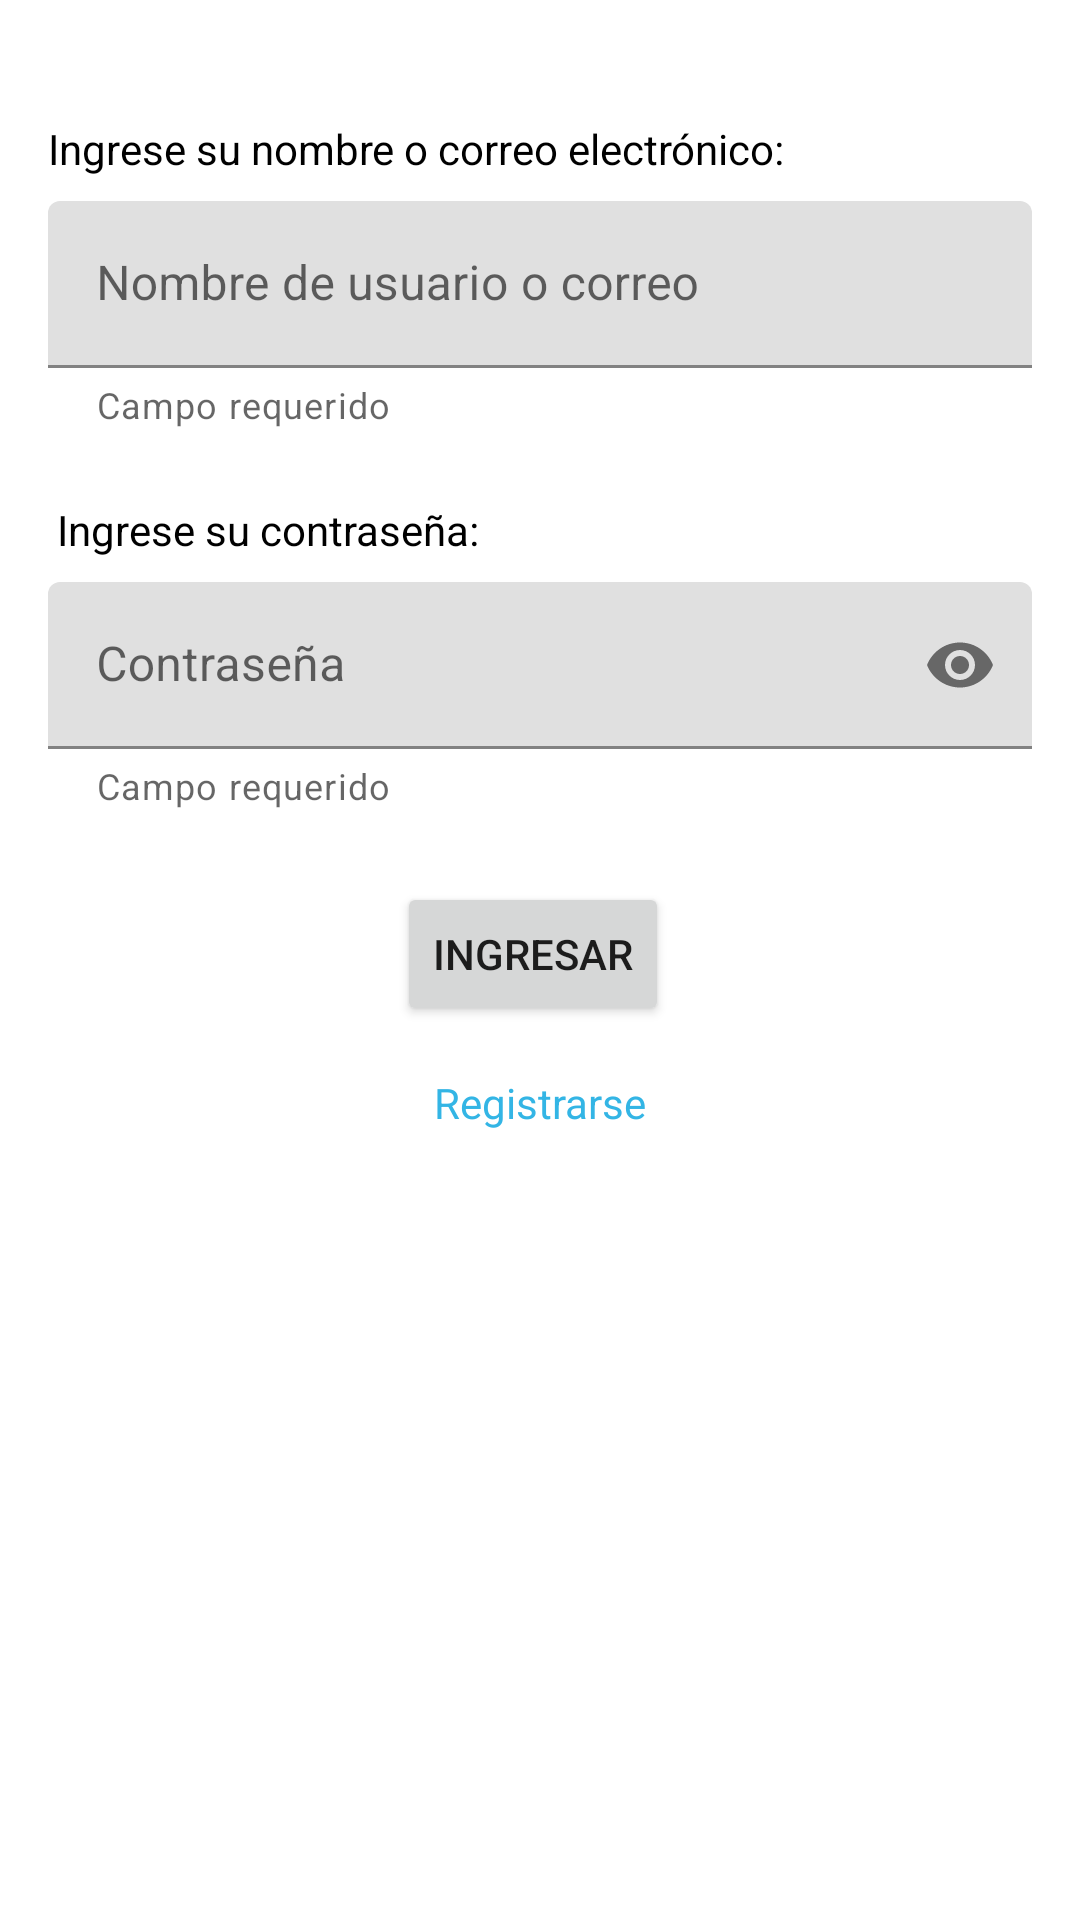

Produce the Android XML layout that renders to this screen, including the resource entries it uses.
<!-- AndroidManifest.xml: application theme Theme.AppFinalProject -->
<!-- res/layout/activity_login.xml -->
<?xml version="1.0" encoding="utf-8"?>
<androidx.constraintlayout.widget.ConstraintLayout xmlns:android="http://schemas.android.com/apk/res/android"
    xmlns:app="http://schemas.android.com/apk/res-auto"
    xmlns:tools="http://schemas.android.com/tools"
    android:layout_width="match_parent"
    android:layout_height="wrap_content"
    android:padding="16dp"
    tools:context=".LoginActivity">

    <TextView
        android:id="@+id/user_email_log_tx_vw"
        android:layout_width="wrap_content"
        android:layout_height="wrap_content"
        android:layout_marginTop="24dp"
        android:text="@string/input_name_email"
        android:textColor="@color/black"
        app:layout_constraintEnd_toEndOf="parent"
        app:layout_constraintHorizontal_bias="0.0"
        app:layout_constraintStart_toStartOf="parent"
        app:layout_constraintTop_toTopOf="parent" />

    <com.google.android.material.textfield.TextInputLayout
        android:id="@+id/user_email_log_tx_inp_lay"
        android:layout_width="match_parent"
        android:layout_height="wrap_content"
        android:layout_marginTop="8dp"
        app:helperText="@string/required_field"
        app:layout_constraintEnd_toEndOf="parent"
        app:layout_constraintStart_toStartOf="parent"
        app:layout_constraintTop_toBottomOf="@+id/user_email_log_tx_vw">

        <com.google.android.material.textfield.TextInputEditText
            android:id="@+id/user_email_log_ed_tx"
            android:layout_width="match_parent"
            android:layout_height="match_parent"
            android:hint="@string/user_name_email"
            android:inputType="textEmailAddress" />
    </com.google.android.material.textfield.TextInputLayout>

    <TextView
        android:id="@+id/password_log_tx_vw"
        android:layout_width="wrap_content"
        android:layout_height="wrap_content"
        android:layout_marginTop="24dp"
        android:text="@string/input_password"
        android:textColor="@color/black"
        app:layout_constraintEnd_toEndOf="parent"
        app:layout_constraintHorizontal_bias="0.016"
        app:layout_constraintStart_toStartOf="parent"
        app:layout_constraintTop_toBottomOf="@+id/user_email_log_tx_inp_lay" />

    <com.google.android.material.textfield.TextInputLayout
        android:id="@+id/password_log_tx_inp_lay"
        android:layout_width="match_parent"
        android:layout_height="wrap_content"
        android:layout_marginTop="8dp"
        app:endIconMode="password_toggle"
        app:helperText="@string/required_field"
        app:layout_constraintEnd_toEndOf="parent"
        app:layout_constraintStart_toStartOf="parent"
        app:layout_constraintTop_toBottomOf="@+id/password_log_tx_vw">

        <com.google.android.material.textfield.TextInputEditText
            android:id="@+id/password_log_ed_tx"
            android:layout_width="match_parent"
            android:layout_height="wrap_content"
            android:hint="@string/password"
            android:inputType="textWebPassword" />
    </com.google.android.material.textfield.TextInputLayout>

    <Button
        android:id="@+id/login_button"
        android:layout_width="wrap_content"
        android:layout_height="wrap_content"
        android:layout_marginTop="24dp"
        android:text="@string/login"
        app:layout_constraintEnd_toEndOf="parent"
        app:layout_constraintHorizontal_bias="0.49"
        app:layout_constraintStart_toStartOf="parent"
        app:layout_constraintTop_toBottomOf="@+id/password_log_tx_inp_lay" />

    <TextView
        android:id="@+id/login_register"
        android:layout_width="wrap_content"
        android:layout_height="0dp"
        android:layout_marginTop="16dp"
        android:text="@string/register"
        android:textColor="@android:color/holo_blue_light"
        app:layout_constraintEnd_toEndOf="parent"
        app:layout_constraintStart_toStartOf="parent"
        app:layout_constraintTop_toBottomOf="@+id/login_button" />

</androidx.constraintlayout.widget.ConstraintLayout>
<!-- resources referenced by this layout -->
<resources>
  <color name="black">#FF000000</color>
  <string name="input_name_email">Ingrese su nombre o correo electrónico:</string>
  <string name="input_password">Ingrese su contraseña:</string>
  <string name="login">Ingresar</string>
  <string name="password">Contraseña</string>
  <string name="register"><u />Registrarse</string>
  <string name="required_field">Campo requerido</string>
  <string name="user_name_email">Nombre de usuario o correo</string>
  <style name="Theme.AppFinalProject" parent="Theme.MaterialComponents.DayNight.DarkActionBar">
          
          <item name="colorPrimary">@color/app_bar</item>
          <item name="colorPrimaryVariant">@color/up_bar</item>
          <item name="colorOnPrimary">@color/white</item>
          
          <item name="colorSecondary">@color/buttons_color</item>
          <item name="colorSecondaryVariant">@color/teal_700</item>
          <item name="colorOnSecondary">@color/black</item>
          
          <item name="android:statusBarColor" tools:targetApi="l">?attr/colorPrimaryVariant</item>
          
      </style>
  <color name="white">#FFFFFFFF</color>
  <color name="teal_700">#FF018786</color>
</resources>
